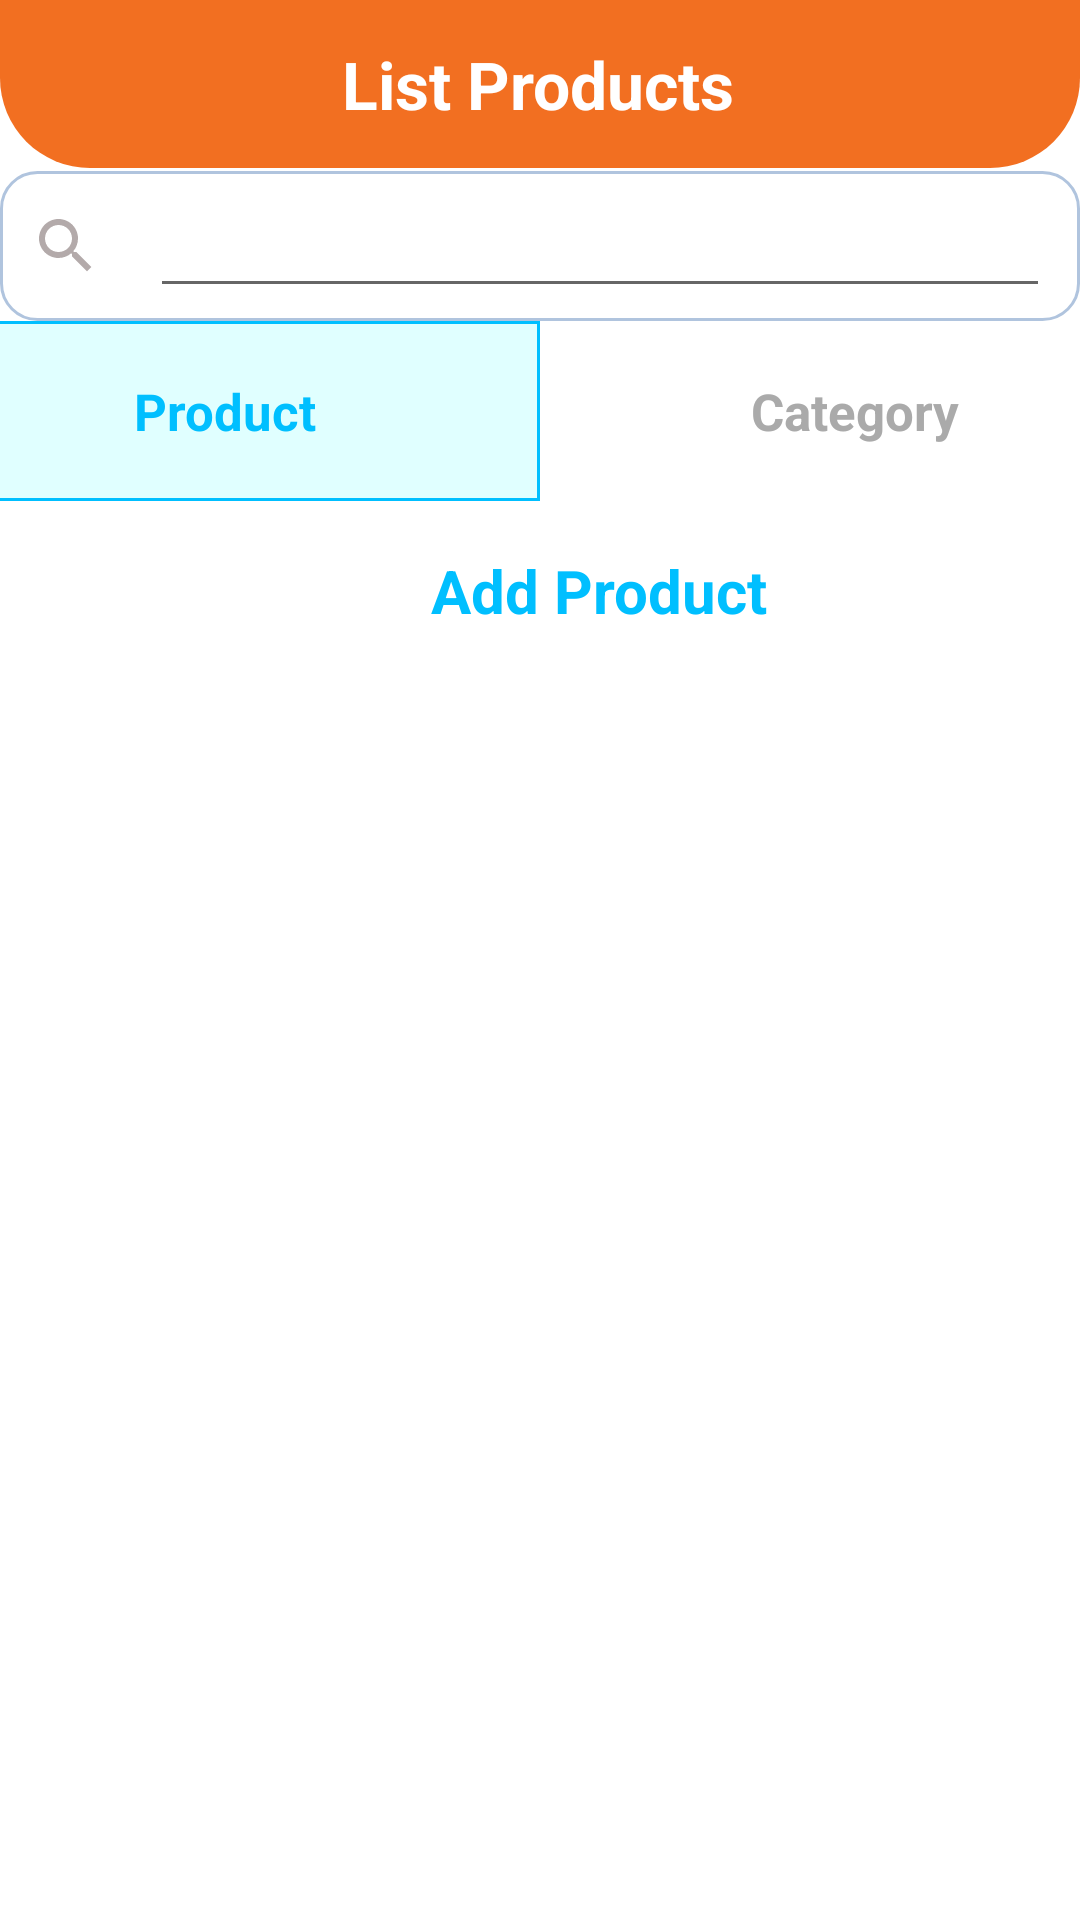

Layout XML and referenced resources for this Android screen:
<!-- AndroidManifest.xml: application theme Theme.ThemXoaSuaSanPham -->
<!-- res/layout/activity_product.xml -->
<?xml version="1.0" encoding="utf-8"?>
<androidx.constraintlayout.widget.ConstraintLayout xmlns:android="http://schemas.android.com/apk/res/android"
    xmlns:app="http://schemas.android.com/apk/res-auto"
    xmlns:tools="http://schemas.android.com/tools"
    android:layout_width="match_parent"
    android:layout_height="match_parent"
    tools:context=".ProductActivity">

    <androidx.constraintlayout.widget.ConstraintLayout
        android:id="@+id/layout"
        android:layout_width="match_parent"
        android:layout_height="wrap_content"
        app:layout_constraintTop_toTopOf="parent">

        <Toolbar
            android:layout_width="match_parent"
            android:layout_height="wrap_content"
            android:background="@drawable/variant_title_bar"
            app:layout_constraintBottom_toBottomOf="parent"
            app:layout_constraintLeft_toLeftOf="parent"
            app:layout_constraintRight_toRightOf="parent"
            app:layout_constraintTop_toTopOf="parent" />

        <ImageView
            android:id="@+id/img_back"
            android:layout_width="30dp"
            android:layout_height="30dp"
            android:layout_marginStart="10dp"
            android:src="@drawable/ic_back"
            app:layout_constraintBottom_toBottomOf="parent"
            app:layout_constraintLeft_toLeftOf="parent"
            app:layout_constraintTop_toTopOf="parent" />

        <TextView
            android:layout_width="wrap_content"
            android:layout_height="wrap_content"
            android:text="List Products"
            android:textColor="@color/white"
            android:textSize="22sp"
            android:textStyle="bold"
            app:layout_constraintBottom_toBottomOf="parent"
            app:layout_constraintHorizontal_bias="0.498"
            app:layout_constraintLeft_toLeftOf="parent"
            app:layout_constraintRight_toRightOf="parent"
            app:layout_constraintTop_toTopOf="parent" />
    </androidx.constraintlayout.widget.ConstraintLayout>

    <androidx.constraintlayout.widget.ConstraintLayout
        android:id="@+id/layoutSearch"
        android:layout_width="match_parent"
        android:layout_height="50dp"
        android:layout_marginTop="1dp"
        android:layout_marginBottom="1dp"
        app:layout_constraintTop_toBottomOf="@+id/layout">

        <EditText
            android:layout_width="match_parent"
            android:layout_height="wrap_content"
            android:layout_marginStart="50dp"
            app:layout_constraintTop_toTopOf="parent"
            android:layout_marginEnd="10dp"
            app:layout_constraintBottom_toBottomOf="parent"
            app:layout_constraintLeft_toLeftOf="parent"
            app:layout_constraintRight_toRightOf="parent"/>

        <ImageView
            android:layout_width="wrap_content"
            android:layout_height="wrap_content"
            android:layout_marginStart="10dp"
            app:layout_constraintTop_toTopOf="parent"
            android:src="@drawable/ic_search"
            app:layout_constraintBottom_toBottomOf="parent"
            app:layout_constraintLeft_toLeftOf="parent" />

        <View
            android:layout_width="match_parent"
            android:layout_height="wrap_content"
            app:layout_constraintBottom_toBottomOf="parent"
            app:layout_constraintLeft_toLeftOf="parent"
            android:background="@drawable/stroke_search" />

    </androidx.constraintlayout.widget.ConstraintLayout>

    
    
    
    
    
    

    
    
    
    
    

    <LinearLayout
        android:id="@+id/layout2"
        android:layout_width="match_parent"
        android:layout_height="wrap_content"
        android:layout_gravity="center"
        android:gravity="center"
        android:orientation="horizontal"
        app:layout_constraintTop_toBottomOf="@id/layoutSearch">

        <androidx.constraintlayout.widget.ConstraintLayout
            android:id="@+id/constraint_product"
            android:layout_width="210dp"
            android:layout_height="60dp"
            android:background="@drawable/stroke_product">

            <TextView
                android:layout_width="wrap_content"
                android:layout_height="wrap_content"
                android:text="Product"
                android:textColor="#00BFFF"
                android:textSize="17sp"
                android:textStyle="bold"
                app:layout_constraintBottom_toBottomOf="parent"
                app:layout_constraintLeft_toLeftOf="parent"
                app:layout_constraintRight_toRightOf="parent"
                app:layout_constraintTop_toTopOf="parent" />
        </androidx.constraintlayout.widget.ConstraintLayout>

        <androidx.constraintlayout.widget.ConstraintLayout
            android:id="@+id/constraint_category"
            android:layout_width="210dp"
            android:layout_height="60dp">

            <TextView
                android:layout_width="wrap_content"
                android:layout_height="wrap_content"
                android:text="Category"
                android:textColor="@android:color/darker_gray"
                android:textSize="17sp"
                android:textStyle="bold"
                app:layout_constraintBottom_toBottomOf="parent"
                app:layout_constraintLeft_toLeftOf="parent"
                app:layout_constraintRight_toRightOf="parent"
                app:layout_constraintTop_toTopOf="parent" />
        </androidx.constraintlayout.widget.ConstraintLayout>

    </LinearLayout>

    <LinearLayout
        android:id="@+id/layout3"
        android:layout_width="match_parent"
        android:layout_height="wrap_content"
        android:layout_gravity="center"
        android:layout_marginTop="15dp"
        android:gravity="center"
        android:orientation="horizontal"
        app:layout_constraintTop_toBottomOf="@+id/layout2">

        <ImageView
            android:layout_width="30dp"
            android:layout_height="30dp"
            android:layout_marginRight="10dp"
            android:src="@drawable/ic_add" />

        <TextView
            android:layout_width="wrap_content"
            android:layout_height="wrap_content"
            android:text="Add Product"
            android:textColor="#00BFFF"
            android:textSize="20sp"
            android:textStyle="bold" />
    </LinearLayout>

    <androidx.recyclerview.widget.RecyclerView
        android:id="@+id/recyclerView"
        android:layout_width="match_parent"
        android:layout_height="match_parent"
        android:layout_marginTop="210dp"
        android:padding="10dp"
        app:layout_constraintBottom_toBottomOf="parent"
        app:layout_constraintTop_toBottomOf="@+id/layout3" />

</androidx.constraintlayout.widget.ConstraintLayout>
<!-- resources referenced by this layout -->
<resources>
  <color name="white">#FFFFFFFF</color>
  <!-- drawable ic_search (drawable) -->
  <vector android:height="24dp" android:tint="#B3AAAA"
      android:viewportHeight="24" android:viewportWidth="24"
      android:width="24dp" xmlns:android="http://schemas.android.com/apk/res/android">
      <path android:fillColor="@android:color/white" android:pathData="M15.5,14h-0.79l-0.28,-0.27C15.41,12.59 16,11.11 16,9.5 16,5.91 13.09,3 9.5,3S3,5.91 3,9.5 5.91,16 9.5,16c1.61,0 3.09,-0.59 4.23,-1.57l0.27,0.28v0.79l5,4.99L20.49,19l-4.99,-5zM9.5,14C7.01,14 5,11.99 5,9.5S7.01,5 9.5,5 14,7.01 14,9.5 11.99,14 9.5,14z"/>
  </vector>
  <!-- drawable stroke_product (drawable) -->
  <?xml version="1.0" encoding="utf-8"?>
  <shape
      xmlns:android="http://schemas.android.com/apk/res/android"
      android:shape="rectangle">
  
      
      <solid
          android:color="#E0FFFF" >
      </solid>
  
      
      <stroke
          android:width="1dp"
          android:color="#00BFFF" >
      </stroke>
  
  </shape>
  <!-- drawable stroke_search (drawable-v24) -->
  <?xml version="1.0" encoding="utf-8"?>
  <shape
      xmlns:android="http://schemas.android.com/apk/res/android"
      android:shape="rectangle">
  
  
  
  
  
      <stroke
          android:width="1dp"
          android:color="#B0C4DE" >
      </stroke>
  
      <padding
          android:left="10dp"
          android:top="10dp"
          android:right="10dp"
          android:bottom="10dp" >
      </padding>
  
      <corners android:radius="12dp"/>
  </shape>
  <!-- drawable variant_title_bar (drawable-v24) -->
  <?xml version="1.0" encoding="utf-8"?>
  <shape xmlns:android="http://schemas.android.com/apk/res/android">
      <corners android:bottomLeftRadius="30dp"
          android:bottomRightRadius="30dp" />
      <solid android:color="@color/primary" />
  </shape>
  <style name="Theme.ThemXoaSuaSanPham" parent="Theme.MaterialComponents.DayNight.NoActionBar">
          
          <item name="colorPrimary">@color/primary</item>
          <item name="colorPrimaryVariant">@color/primary</item>
          <item name="colorOnPrimary">@color/primary</item>
          
          <item name="colorSecondary">@color/teal_200</item>
          <item name="colorSecondaryVariant">@color/teal_700</item>
          <item name="colorOnSecondary">@color/black</item>
          
          <item name="android:statusBarColor" tools:targetApi="l">?attr/colorPrimaryVariant</item>
          
      </style>
  <color name="primary">#F26F21</color>
  <color name="teal_200">#FF03DAC5</color>
  <color name="teal_700">#FF018786</color>
  <color name="black">#FF000000</color>
</resources>
